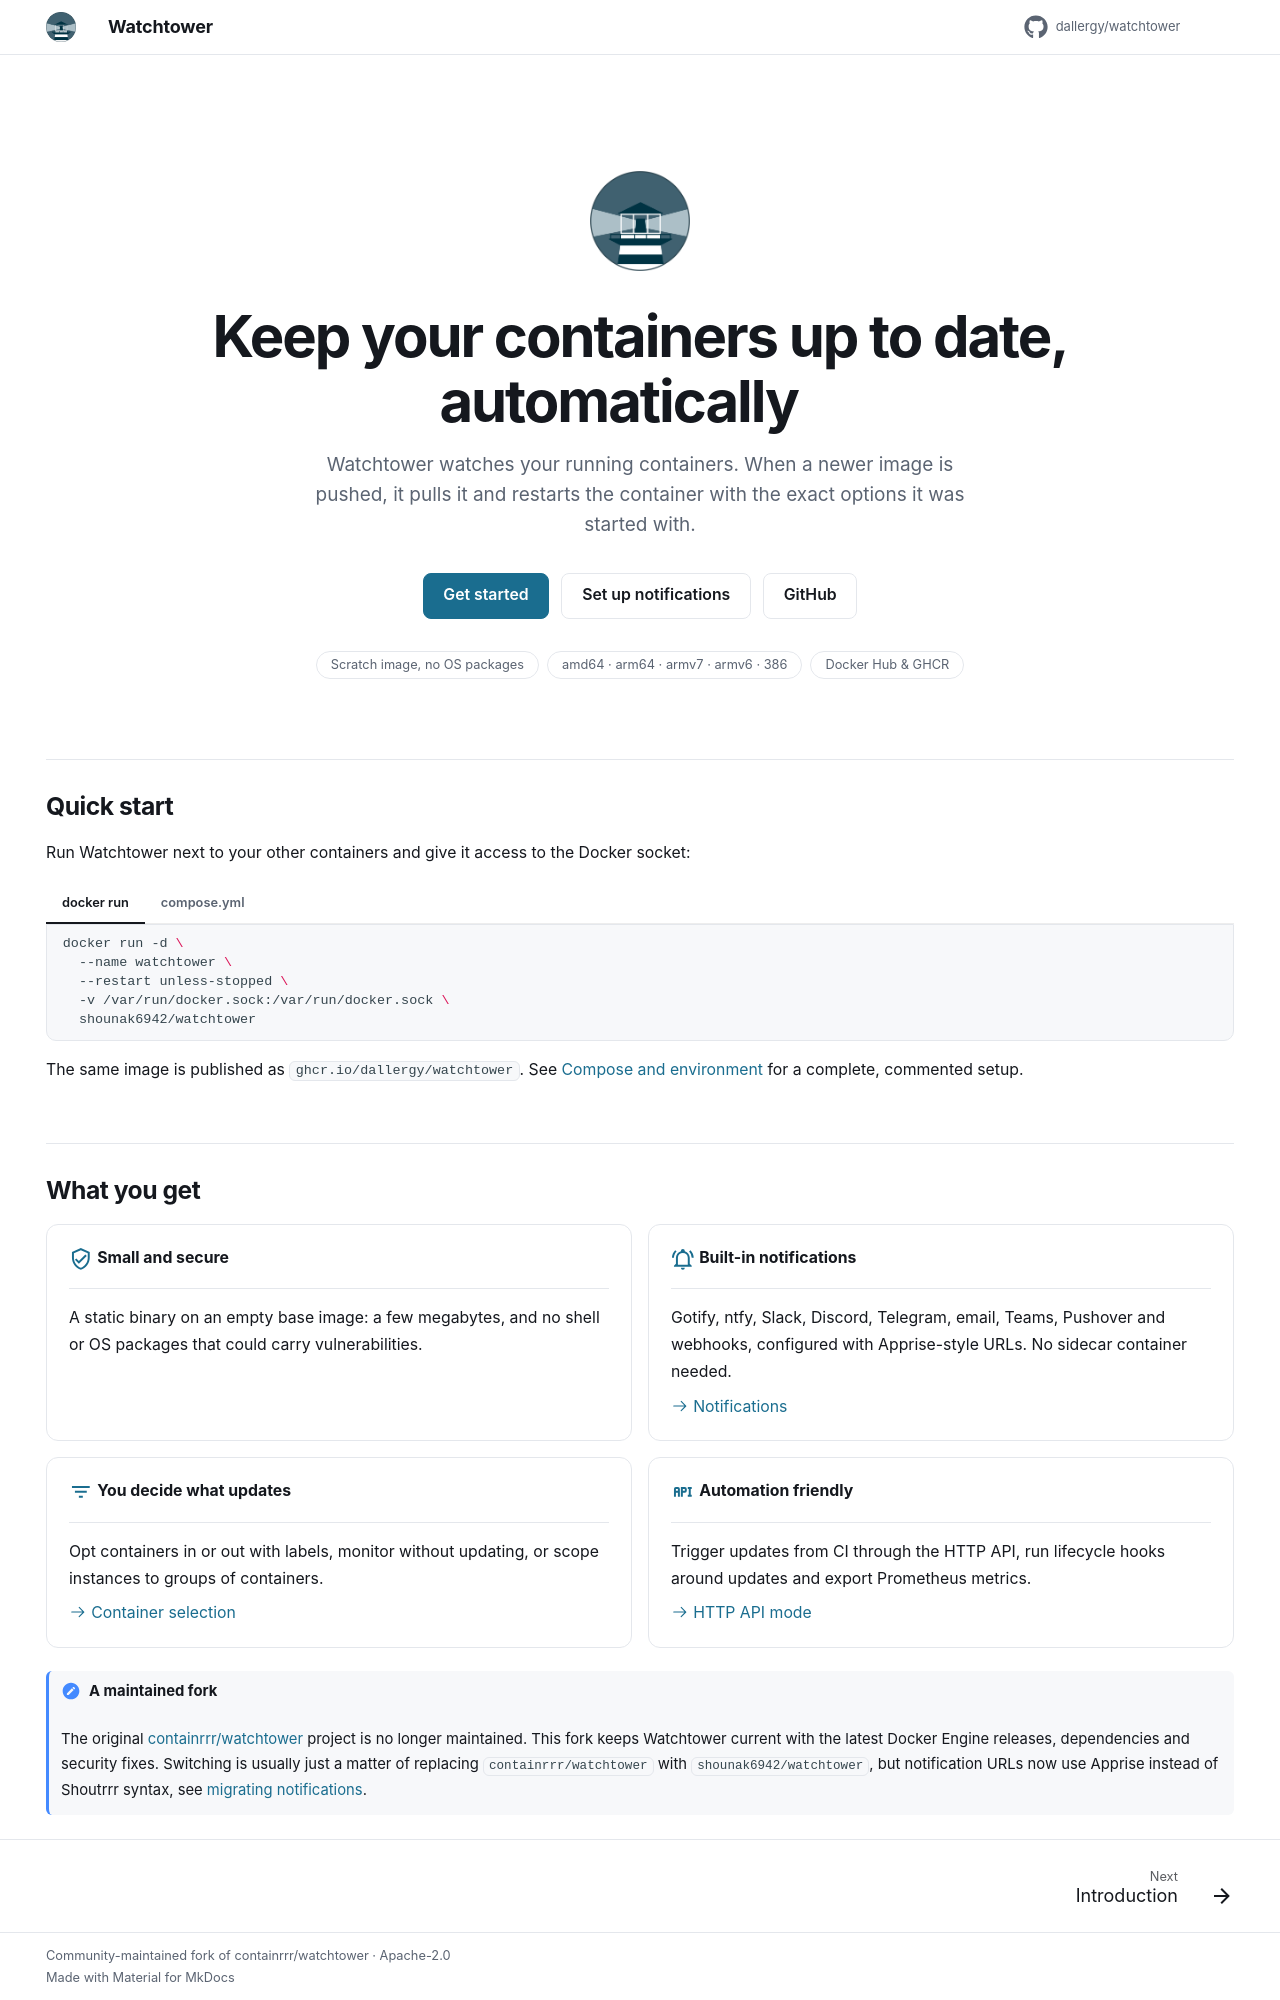

repository: dallergy/watchtower · page: index.html · generator: mkdocs

---
hide:
  - navigation
  - toc
---

<div class="wt-hero" markdown>

<img class="wt-hero__logo" src="images/logo-450px.png" alt="Watchtower logo" width="80" height="80">

# Keep your containers up to date, automatically

<p class="wt-hero__lead">
Watchtower watches your running containers. When a newer image is pushed, it pulls it and
restarts the container with the exact options it was started with.
</p>

<div class="wt-hero__actions">
  <a class="md-button md-button--primary" href="#quick-start">Get started</a>
  <a class="md-button" href="notifications/">Set up notifications</a>
  <a class="md-button" href="https://github.com/dallergy/watchtower">GitHub</a>
</div>

<ul class="wt-pills">
  <li>Scratch image, no OS packages</li>
  <li>amd64 · arm64 · armv7 · armv6 · 386</li>
  <li>Docker Hub &amp; GHCR</li>
</ul>

</div>

## Quick start

Run Watchtower next to your other containers and give it access to the Docker socket:

=== "docker run"

    ```bash
    docker run -d \
      --name watchtower \
      --restart unless-stopped \
      -v /var/run/docker.sock:/var/run/docker.sock \
      shounak6942/watchtower
    ```

=== "compose.yml"

    ```yaml
    services:
      watchtower:
        image: shounak6942/watchtower
        restart: unless-stopped
        volumes:
          - /var/run/docker.sock:/var/run/docker.sock
        environment:
          WATCHTOWER_CLEANUP: "true"
    ```

The same image is published as `ghcr.io/dallergy/watchtower`. See [Compose and environment](compose.md) for a
complete, commented setup.

## What you get

<div class="grid cards" markdown>

-   :material-shield-check-outline:{ .lg .middle } __Small and secure__

    ---

    A static binary on an empty base image: a few megabytes, and no shell or OS packages that
    could carry vulnerabilities.

-   :material-bell-ring-outline:{ .lg .middle } __Built-in notifications__

    ---

    Gotify, ntfy, Slack, Discord, Telegram, email, Teams, Pushover and webhooks, configured with
    Apprise-style URLs. No sidecar container needed.

    [:octicons-arrow-right-24: Notifications](notifications.md)

-   :material-filter-variant:{ .lg .middle } __You decide what updates__

    ---

    Opt containers in or out with labels, monitor without updating, or scope instances to
    groups of containers.

    [:octicons-arrow-right-24: Container selection](container-selection.md)

-   :material-api:{ .lg .middle } __Automation friendly__

    ---

    Trigger updates from CI through the HTTP API, run lifecycle hooks around updates and export
    Prometheus metrics.

    [:octicons-arrow-right-24: HTTP API mode](http-api-mode.md)

</div>

!!! note "A maintained fork"
    The original [containrrr/watchtower](https://github.com/containrrr/watchtower) project is no longer
    maintained. This fork keeps Watchtower current with the latest Docker Engine releases, dependencies and
    security fixes. Switching is usually just a matter of replacing `containrrr/watchtower` with
    `shounak6942/watchtower`, but notification URLs now use Apprise instead of Shoutrrr syntax, see
    [migrating notifications](notifications.md#migrating_from_shoutrrr).
